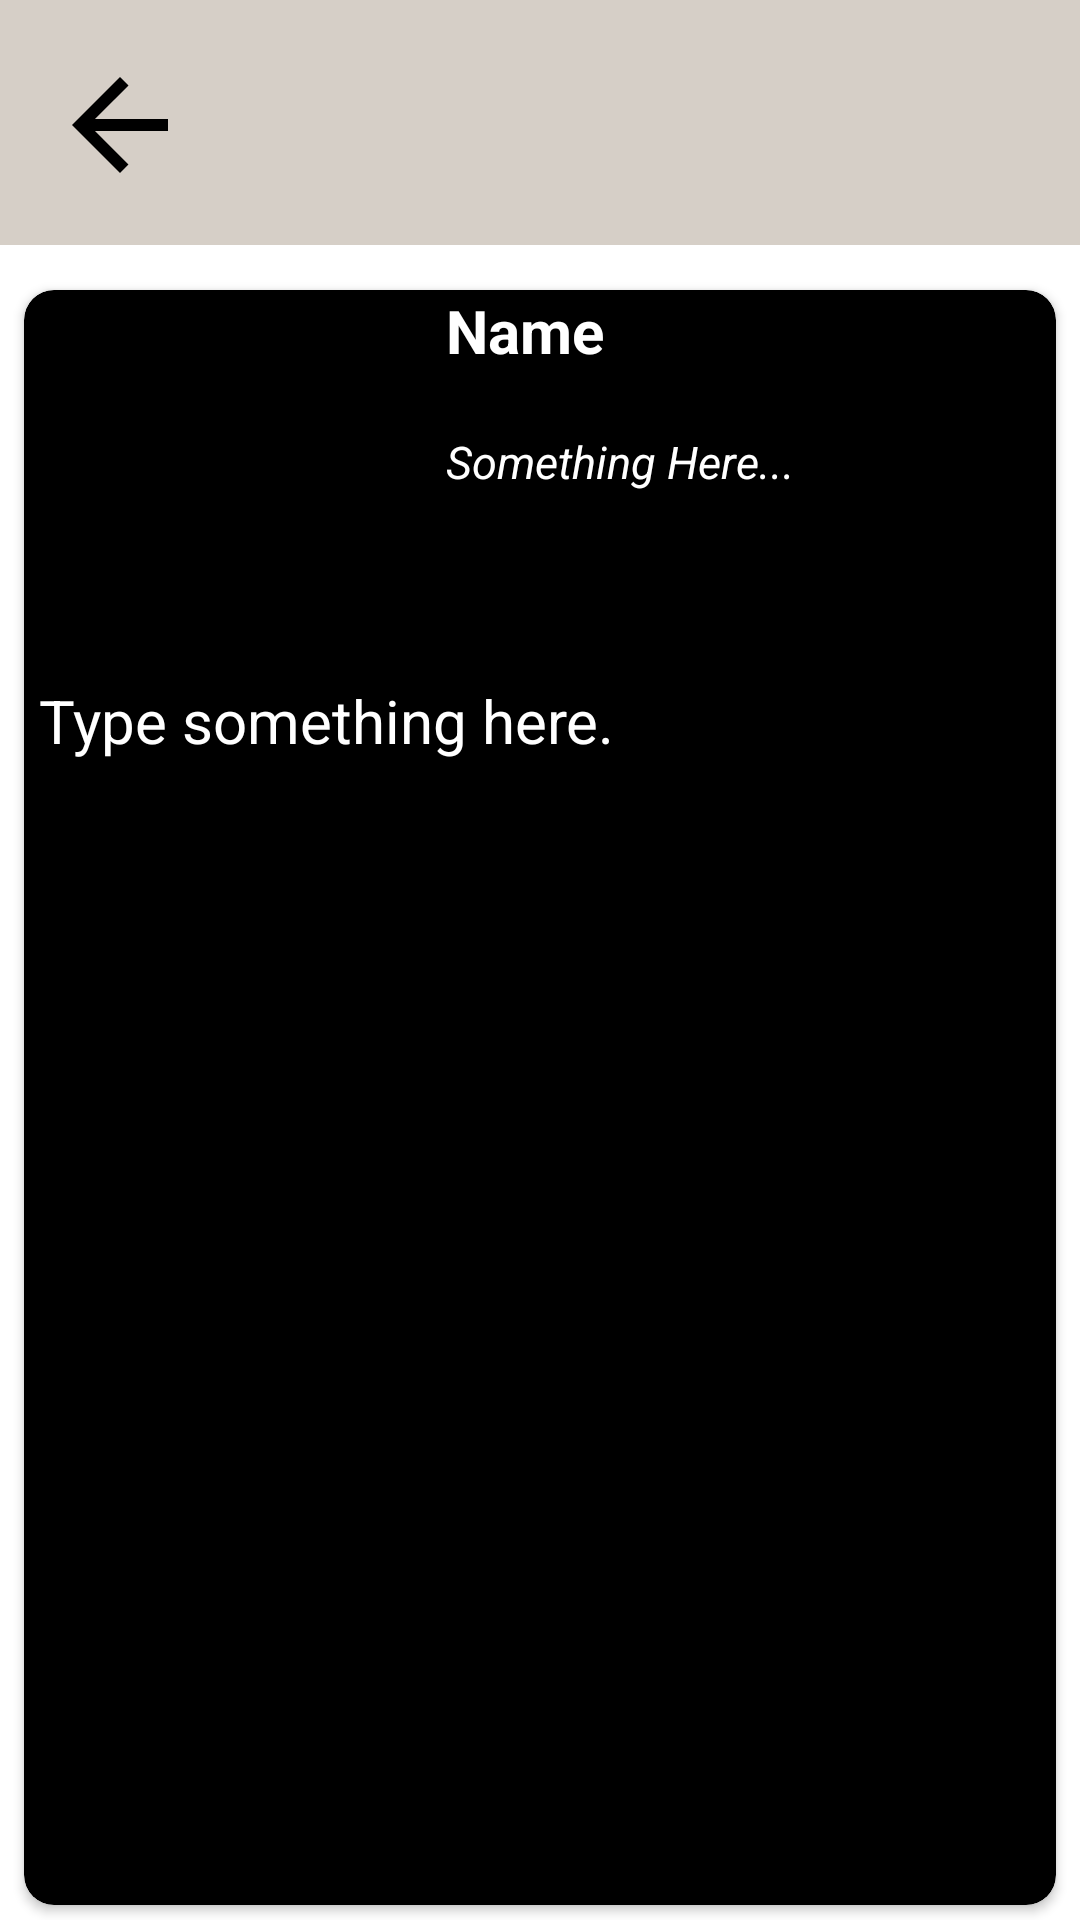

Android layout source for this screen:
<!-- AndroidManifest.xml: application theme Theme.CSCE546Project5 -->
<!-- res/layout/detail_card.xml -->
<?xml version="1.0" encoding="utf-8"?>
<androidx.drawerlayout.widget.DrawerLayout xmlns:android="http://schemas.android.com/apk/res/android"
    xmlns:app="http://schemas.android.com/apk/res-auto"
    xmlns:tools="http://schemas.android.com/tools"
    android:layout_width="match_parent"
    android:layout_height="match_parent">

    <LinearLayout
        android:layout_width="match_parent"
        android:layout_height="match_parent"
        android:orientation="vertical">

        <include
            layout="@layout/secondary_top_bar"
            android:layout_width="match_parent"
            android:layout_height="wrap_content" />

        <androidx.constraintlayout.widget.ConstraintLayout
            android:layout_width="match_parent"
            android:layout_height="match_parent"
            >
            <androidx.cardview.widget.CardView
                android:layout_width="match_parent"
                android:layout_height="match_parent"
                android:layout_marginStart="8dp"
                android:layout_marginTop="15dp"
                android:layout_marginEnd="8dp"
                android:layout_marginBottom="5dp"
                app:cardBackgroundColor="@color/black"
                app:cardCornerRadius="10dp"
                app:layout_constraintBottom_toBottomOf="parent"
                app:layout_constraintEnd_toEndOf="parent"
                app:layout_constraintStart_toStartOf="parent"
                app:layout_constraintTop_toTopOf="parent">

                <androidx.constraintlayout.widget.ConstraintLayout
                    android:layout_width="match_parent"
                    android:layout_height="match_parent">

                    <ImageView
                        android:id="@+id/iv_Image"
                        android:layout_width="120dp"
                        android:layout_height="120dp"
                        android:scaleType="fitXY"
                        app:layout_constraintBottom_toBottomOf="parent"
                        app:layout_constraintStart_toStartOf="parent"
                        app:layout_constraintTop_toTopOf="parent"
                        app:layout_constraintVertical_bias="0.0"
                        tools:srcCompat="@tools:sample/avatars" />

                    <TextView
                        android:id="@+id/tv_Name"
                        android:layout_width="wrap_content"
                        android:layout_height="wrap_content"
                        android:text="Name"
                        android:textColor="@color/white"
                        android:textSize="20sp"
                        android:textStyle="bold"
                        app:layout_constraintBottom_toBottomOf="parent"
                        app:layout_constraintEnd_toEndOf="parent"
                        app:layout_constraintHorizontal_bias="0.121"
                        app:layout_constraintStart_toEndOf="@+id/iv_Image"
                        app:layout_constraintTop_toTopOf="parent"
                        app:layout_constraintVertical_bias="0.0" />


                    <TextView
                        android:id="@+id/tv_Alias"
                        android:layout_width="220dp"
                        android:layout_height="wrap_content"
                        android:layout_marginTop="20dp"
                        android:text="Something Here..."
                        android:textColor="@color/white"
                        android:textSize="15sp"
                        android:textStyle="italic"
                        app:layout_constraintEnd_toEndOf="parent"
                        app:layout_constraintHorizontal_bias="0.0"
                        app:layout_constraintStart_toStartOf="@+id/tv_Name"
                        app:layout_constraintTop_toBottomOf="@+id/tv_Name" />

                    <ScrollView
                        android:layout_width="match_parent"
                        android:layout_height="500dp"
                        android:paddingTop="10dp"
                        android:paddingBottom="70dp"
                        app:layout_constraintTop_toBottomOf="@+id/iv_Image"
                        tools:layout_editor_absoluteX="0dp" >

                        <TextView
                            android:id="@+id/tv_description"
                            android:layout_width="match_parent"
                            android:layout_height="match_parent"
                            android:paddingLeft="5dp"
                            android:paddingRight="3dp"
                            android:textColor="@color/white"
                            android:textSize="20sp"
                            android:text="Type something here." />
                    </ScrollView>

                </androidx.constraintlayout.widget.ConstraintLayout>

            </androidx.cardview.widget.CardView>

        </androidx.constraintlayout.widget.ConstraintLayout>

    </LinearLayout>
</androidx.drawerlayout.widget.DrawerLayout>
<!-- res/layout/secondary_top_bar.xml (included above) -->
<?xml version="1.0" encoding="utf-8"?>
<LinearLayout xmlns:android="http://schemas.android.com/apk/res/android"
    xmlns:app="http://schemas.android.com/apk/res-auto"
    xmlns:tools="http://schemas.android.com/tools"
    android:id="@+id/SecondaryTopBarParentHeader"
    android:layout_width="match_parent"
    android:layout_height="match_parent"
    android:layout_centerInParent="false"
    android:layout_centerHorizontal="false"
    android:layout_centerVertical="false"
    android:background="@color/white"
    android:gravity="center_horizontal"
    android:orientation="vertical"
    android:padding="0dp">

    <androidx.constraintlayout.widget.ConstraintLayout
        android:layout_width="match_parent"
        android:layout_height="wrap_content"
        android:background="@color/grey"
        android:orientation="horizontal"
        android:padding="12dp">

        <ImageView
            android:id="@+id/Menu"
            android:layout_width="wrap_content"
            android:layout_height="wrap_content"
            android:layout_marginStart="4dp"
            android:minWidth="48dp"
            android:minHeight="48dp"
            android:onClick="clickBack"
            android:src="@drawable/ic_back"
            app:layout_constraintBottom_toBottomOf="parent"
            app:layout_constraintStart_toStartOf="parent"
            app:layout_constraintTop_toTopOf="parent"
            app:layout_constraintVertical_bias="0.588"
            tools:ignore="SpeakableTextPresentCheck" />


        <ImageView
            android:id="@+id/imageView10"
            android:layout_width="wrap_content"
            android:layout_height="wrap_content"
            android:layout_marginTop="4dp"
            android:clickable="true"
            android:focusable="auto"
            android:minWidth="48dp"
            android:minHeight="48dp"
            app:layout_constraintBottom_toBottomOf="parent"
            app:layout_constraintEnd_toEndOf="parent"
            app:layout_constraintTop_toTopOf="@+id/Menu" />

    </androidx.constraintlayout.widget.ConstraintLayout>

</LinearLayout>
<!-- resources referenced by this layout -->
<resources>
  <color name="black">#FF000000</color>
  <color name="grey">#d6cfc7</color>
  <color name="white">#FFFFFFFF</color>
  <!-- drawable ic_back (drawable) -->
  <vector xmlns:android="http://schemas.android.com/apk/res/android"
      android:width="32dp"
      android:height="32dp"
      android:autoMirrored="true"
      android:tint="@color/black"
      android:viewportWidth="24"
      android:viewportHeight="24">
    <path
        android:fillColor="@android:color/white"
        android:pathData="M20,11H7.83l5.59,-5.59L12,4l-8,8 8,8 1.41,-1.41L7.83,13H20v-2z" />
  </vector>
  <style name="Theme.CSCE546Project5" parent="Theme.MaterialComponents.DayNight.DarkActionBar">
          
          <item name="colorPrimary">@color/black</item>
          <item name="colorPrimaryVariant">@color/black</item>
          <item name="colorOnPrimary">@color/white</item>
          
          <item name="colorSecondary">@color/teal_200</item>
          <item name="colorSecondaryVariant">@color/teal_700</item>
          <item name="colorOnSecondary">@color/black</item>
          
          <item name="android:statusBarColor" tools:targetApi="l">?attr/colorPrimaryVariant</item>
          
      </style>
  <color name="teal_200">#FF03DAC5</color>
  <color name="teal_700">#FF018786</color>
</resources>
